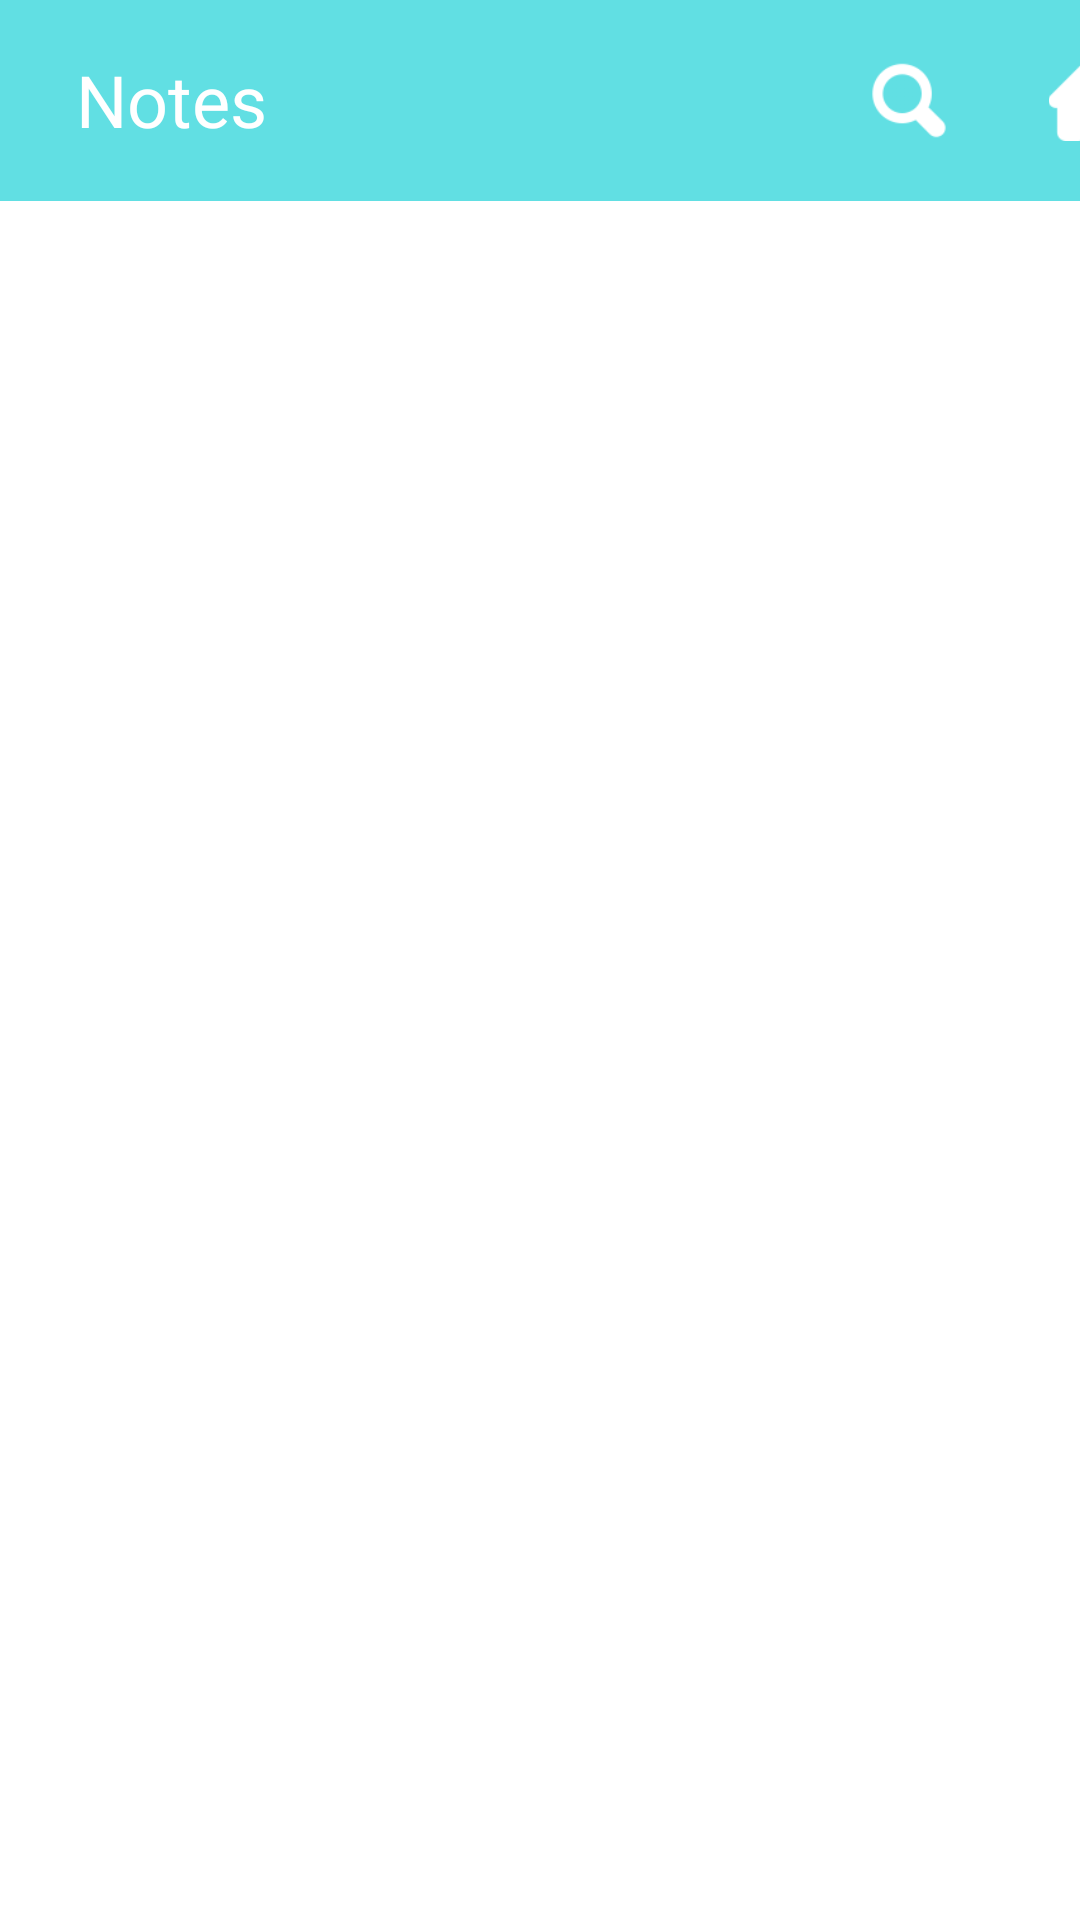

Reconstruct the res/layout file that produces this screen, plus the resources it refers to.
<!-- AndroidManifest.xml: application theme Theme.NoteLearning -->
<!-- res/layout/activity_main.xml -->
<?xml version="1.0" encoding="utf-8"?>
<androidx.constraintlayout.widget.ConstraintLayout xmlns:android="http://schemas.android.com/apk/res/android"
    xmlns:app="http://schemas.android.com/apk/res-auto"
    xmlns:tools="http://schemas.android.com/tools"
    android:layout_width="match_parent"
    android:layout_height="match_parent"
    tools:context=".MainActivity"
    android:background="#ffffff"
   >

    <com.google.android.material.tabs.TabLayout
        android:id="@+id/main_tabs"
        android:layout_width="374dp"
        android:layout_height="48dp"
        android:background="@color/white"
        app:layout_constraintStart_toStartOf="parent"
        app:layout_constraintTop_toBottomOf="@+id/main_page_toolbar"
        app:tabMode="scrollable">

        
    </com.google.android.material.tabs.TabLayout>


    <androidx.appcompat.widget.Toolbar
        android:id="@+id/main_page_toolbar"
        android:layout_width="412dp"
        android:layout_height="67dp"
        android:background="@color/white"
        android:backgroundTint="#61DFE3"
        android:minHeight="?attr/actionBarSize"
        android:theme="?attr/actionBarTheme"
        app:layout_constraintEnd_toEndOf="parent"
        app:layout_constraintStart_toStartOf="parent"
        app:layout_constraintTop_toTopOf="parent" />

    <TextView
        android:id="@+id/save_notebook_title"
        android:layout_width="66dp"
        android:layout_height="33dp"
        android:text="@string/notes"
        android:textAlignment="viewEnd"
        android:textColor="#FFFFFF"
        android:textSize="24sp"
        app:layout_constraintBottom_toBottomOf="@+id/main_page_toolbar"
        app:layout_constraintEnd_toStartOf="@+id/search_icon"
        app:layout_constraintHorizontal_bias="0.104"
        app:layout_constraintStart_toStartOf="parent"
        app:layout_constraintTop_toTopOf="parent" />

    <ImageView
        android:id="@+id/search_icon"
        android:layout_width="30dp"
        android:layout_height="27dp"
        android:layout_marginStart="288dp"
        android:layout_marginTop="20dp"
        android:importantForAccessibility="no"
        app:layout_constraintStart_toStartOf="parent"
        app:layout_constraintTop_toTopOf="parent"
        app:srcCompat="@drawable/search" />

    <ImageView
        android:id="@+id/home_icon"
        android:layout_width="30dp"
        android:layout_height="27dp"
        android:layout_marginStart="30dp"
        android:layout_marginTop="20dp"
        android:importantForAccessibility="no"
        app:layout_constraintStart_toEndOf="@+id/search_icon"
        app:layout_constraintTop_toTopOf="@+id/main_page_toolbar"
        app:srcCompat="@drawable/home" />

    <androidx.fragment.app.FragmentContainerView
        android:id="@+id/fragmentContainerView"
        android:layout_width="match_parent"
        android:layout_height="wrap_content"
        app:layout_constraintEnd_toEndOf="parent"
        app:layout_constraintStart_toStartOf="parent"
        app:layout_constraintTop_toBottomOf="@+id/main_tabs" />

    <ImageButton
        android:id="@+id/add_tab_btn"
        android:layout_width="20dp"
        android:layout_height="20dp"
        android:layout_marginTop="15dp"
        android:layout_marginEnd="5dp"
        android:background="@null"
        android:src="@drawable/plus"
        app:layout_constraintEnd_toEndOf="parent"
        app:layout_constraintHorizontal_bias="0.333"
        app:layout_constraintStart_toEndOf="@+id/main_tabs"
        app:layout_constraintTop_toBottomOf="@+id/main_page_toolbar" />

    <androidx.fragment.app.FragmentContainerView
        android:id="@+id/new_tab_container"
        android:layout_width="match_parent"
        android:layout_height="match_parent"
        app:layout_constraintEnd_toEndOf="parent"
        app:layout_constraintStart_toStartOf="parent"
        app:layout_constraintTop_toTopOf="parent" />

    <androidx.fragment.app.FragmentContainerView
        android:id="@+id/main_search_container"
        android:layout_width="wrap_content"
        android:layout_height="wrap_content"
        android:translationZ="100dp"
        app:layout_constraintEnd_toEndOf="parent"
        app:layout_constraintStart_toStartOf="parent"
        app:layout_constraintTop_toTopOf="parent" />

    <androidx.fragment.app.FragmentContainerView
        android:id="@+id/delete_tab_container"
        android:layout_width="wrap_content"
        android:layout_height="wrap_content"
        android:layout_marginTop="100dp"
        app:layout_constraintEnd_toEndOf="@+id/new_tab_container"
        app:layout_constraintStart_toStartOf="@+id/new_tab_container"
        app:layout_constraintTop_toTopOf="@+id/main_page_toolbar" />

</androidx.constraintlayout.widget.ConstraintLayout>
<!-- resources referenced by this layout -->
<resources>
  <!-- drawable home: png bitmap (drawable, 873 bytes) -->
  <!-- drawable plus: png bitmap (drawable, 730 bytes) -->
  <!-- drawable search: png bitmap (drawable, 2286 bytes) -->
  <string name="notes">Notes</string>
  <style name="Theme.NoteLearning" parent="Theme.MaterialComponents.Light.NoActionBar">
          
          
      </style>
  <!-- not gathered from this repository: default colours our renderer supplied (Android Studio template values) -->
  <color name="white">#FFFFFFFF</color>
</resources>
